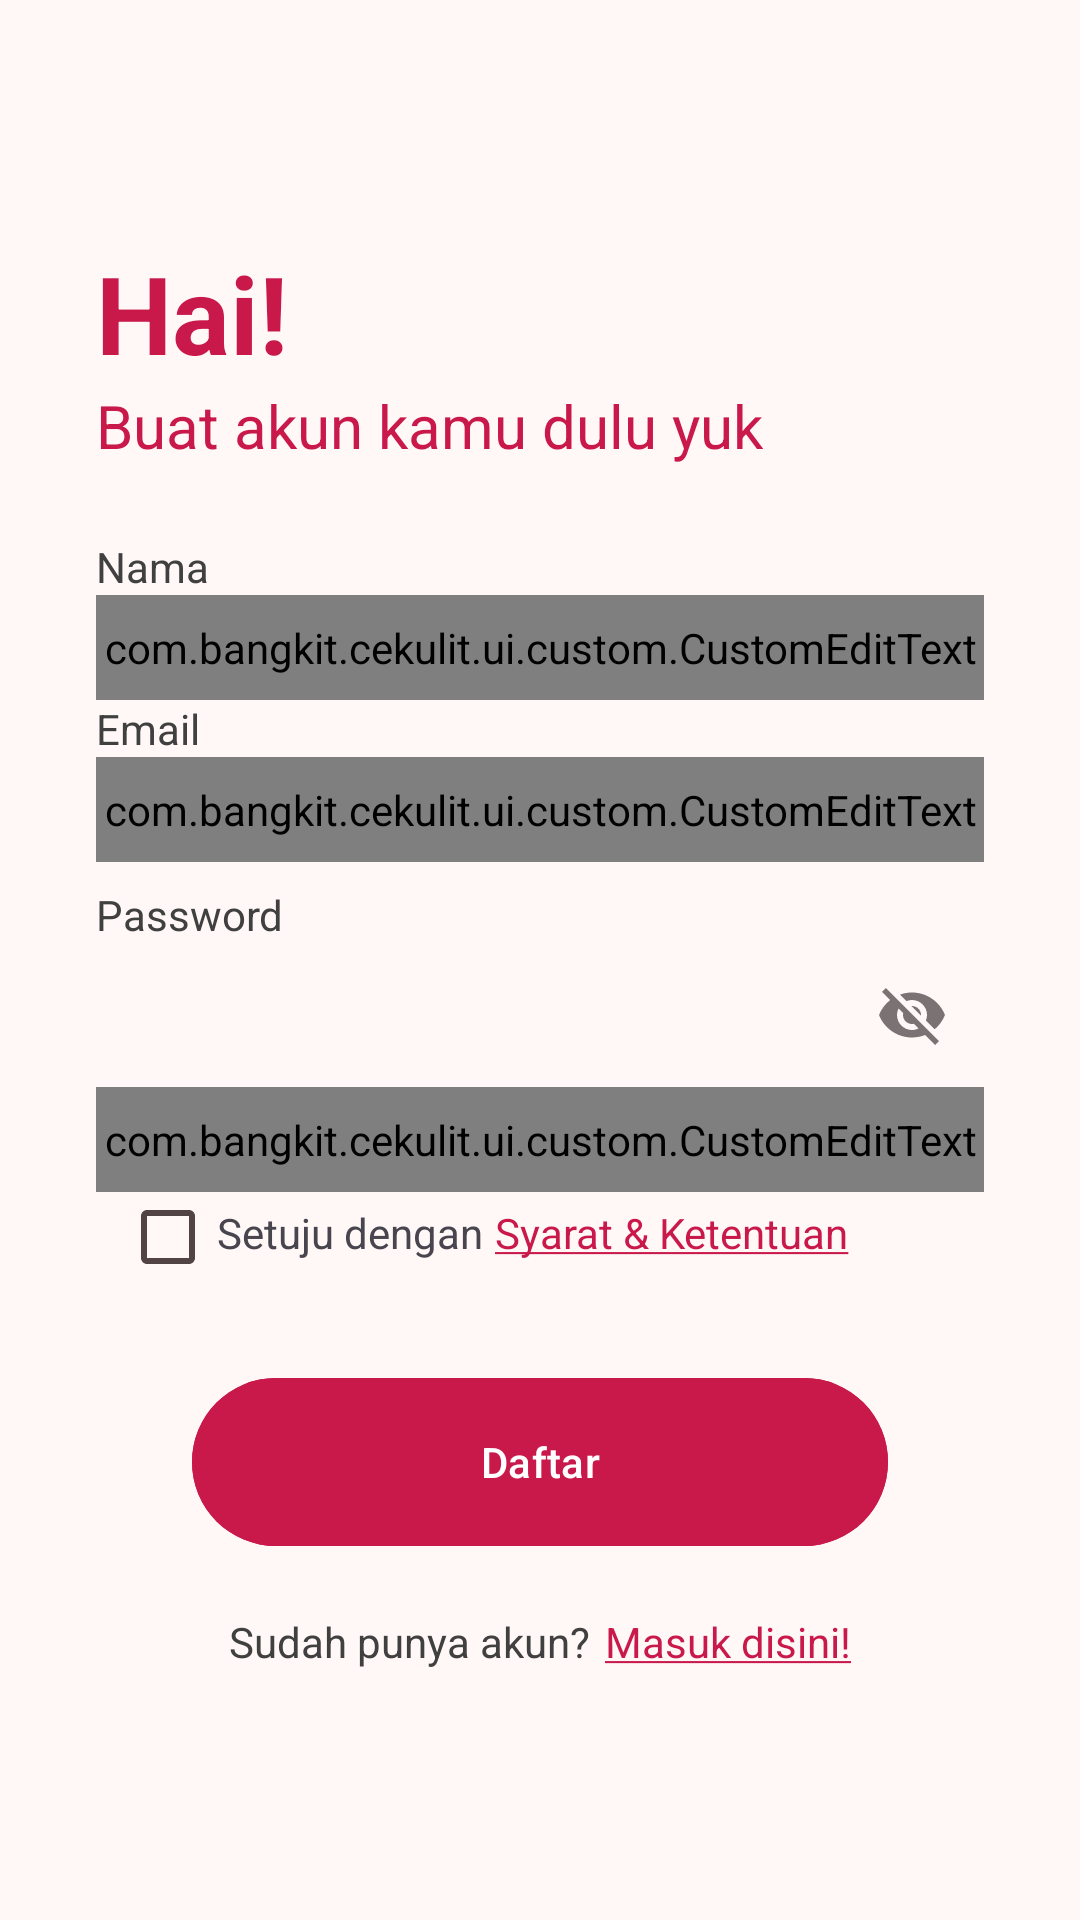

Produce the Android XML layout that renders to this screen, including the resource entries it uses.
<!-- AndroidManifest.xml: application theme Theme.CeKulit -->
<!-- res/layout/activity_signup.xml -->
<?xml version="1.0" encoding="utf-8"?>
<androidx.constraintlayout.widget.ConstraintLayout xmlns:android="http://schemas.android.com/apk/res/android"
    xmlns:app="http://schemas.android.com/apk/res-auto"
    xmlns:tools="http://schemas.android.com/tools"
    android:id="@+id/main"
    android:layout_width="match_parent"
    android:layout_height="match_parent"
    tools:context=".ui.auth.signup.SignupActivity">


    <com.google.android.material.progressindicator.LinearProgressIndicator
        android:id="@+id/progress_indicator"
        android:layout_width="match_parent"
        android:layout_height="wrap_content"
        android:indeterminate="true"
        android:visibility="gone"
        app:layout_constraintEnd_toEndOf="parent"
        app:layout_constraintStart_toStartOf="parent"
        app:layout_constraintTop_toTopOf="parent" />

    <androidx.constraintlayout.widget.ConstraintLayout
        android:layout_width="match_parent"
        android:layout_height="match_parent"
        android:paddingHorizontal="@dimen/root_layout_padding_horizontal"
        >
        <TextView
            android:id="@+id/tv_title_signup"
            android:layout_width="wrap_content"
            android:layout_height="wrap_content"
            android:text="@string/title_signup"
            android:textColor="@color/pink"
            android:textSize="36sp"
            android:textStyle="bold"
            android:layout_marginTop="80dp"
            app:layout_constraintTop_toTopOf="parent"
            app:layout_constraintBottom_toTopOf="@+id/tv_title_sub_signup"
            app:layout_constraintStart_toStartOf="parent"
            />

        <TextView
            android:id="@+id/tv_title_sub_signup"
            android:layout_width="wrap_content"
            android:layout_height="wrap_content"
            android:text="@string/title_sub_signup"
            android:textColor="@color/pink"
            android:textSize="20sp"
            app:layout_constraintTop_toBottomOf="@id/tv_title_signup"
            app:layout_constraintStart_toStartOf="parent"
            />

        <TextView
            android:id="@+id/tv_name"
            android:layout_width="wrap_content"
            android:layout_height="wrap_content"
            android:layout_marginTop="24dp"
            android:textColor="@color/black"
            android:text="@string/tv_name"
            app:layout_constraintStart_toStartOf="parent"
            app:layout_constraintTop_toBottomOf="@+id/tv_title_sub_signup" />

        <com.google.android.material.textfield.TextInputLayout
            android:id="@+id/ed_layout_name"
            style="@style/Widget.MaterialComponents.TextInputLayout.OutlinedBox"
            android:layout_width="0dp"
            android:layout_height="wrap_content"
            app:layout_constraintEnd_toEndOf="parent"
            app:layout_constraintStart_toStartOf="parent"
            app:layout_constraintTop_toBottomOf="@+id/tv_name"
            >

            <com.bangkit.cekulit.ui.custom.CustomEditText
                android:id="@+id/ed_signup_name"
                android:layout_width="match_parent"
                android:layout_height="wrap_content"
                android:paddingVertical="8dp"
                android:background="@color/gray"
                android:inputType="text"
                tools:ignore="SpeakableTextPresentCheck" />
        </com.google.android.material.textfield.TextInputLayout>


        <TextView
            android:id="@+id/tv_email"
            android:layout_width="wrap_content"
            android:layout_height="wrap_content"
            android:textColor="@color/black"
            android:text="@string/tv_email"
            app:layout_constraintStart_toStartOf="parent"
            app:layout_constraintTop_toBottomOf="@+id/ed_layout_name" />

        <com.google.android.material.textfield.TextInputLayout
            android:id="@+id/ed_layout_email"
            style="@style/Widget.MaterialComponents.TextInputLayout.OutlinedBox"
            android:layout_width="0dp"
            android:layout_height="wrap_content"
            app:layout_constraintEnd_toEndOf="parent"
            app:layout_constraintStart_toStartOf="parent"
            app:layout_constraintTop_toBottomOf="@+id/tv_email"
            >

            <com.bangkit.cekulit.ui.custom.CustomEditText
                android:id="@+id/ed_signup_email"
                android:layout_width="match_parent"
                android:layout_height="wrap_content"
                android:paddingVertical="8dp"
                android:background="@color/gray"
                android:inputType="textEmailAddress"
                tools:ignore="SpeakableTextPresentCheck" />
        </com.google.android.material.textfield.TextInputLayout>

        <TextView
            android:id="@+id/tv_password"
            android:layout_width="wrap_content"
            android:layout_height="wrap_content"
            android:layout_marginTop="8dp"
            android:textColor="@color/black"
            android:text="@string/tv_password"
            app:layout_constraintStart_toStartOf="parent"
            app:layout_constraintTop_toBottomOf="@+id/ed_layout_email" />

        <com.google.android.material.textfield.TextInputLayout
            android:id="@+id/ed_layout_password"
            style="@style/Widget.MaterialComponents.TextInputLayout.OutlinedBox"
            android:layout_width="0dp"
            android:layout_height="wrap_content"
            app:endIconMode="password_toggle"
            app:layout_constraintEnd_toEndOf="parent"
            app:layout_constraintStart_toStartOf="parent"
            app:layout_constraintTop_toBottomOf="@+id/tv_password"
            >

            <com.bangkit.cekulit.ui.custom.CustomEditText
                android:id="@+id/ed_signup_password"
                android:layout_width="match_parent"
                android:layout_height="wrap_content"
                android:background="@color/gray"
                android:paddingVertical="8dp"
                android:inputType="textPassword"
                tools:ignore="SpeakableTextPresentCheck" />
        </com.google.android.material.textfield.TextInputLayout>

        <CheckBox
            android:id="@+id/cb_terms_condition"
            android:layout_width="wrap_content"
            android:layout_height="22dp"
            android:layout_marginTop="4dp"
            app:layout_constraintStart_toStartOf="parent"
            app:layout_constraintTop_toBottomOf="@id/ed_layout_password"
            />

        <TextView
            android:id="@+id/tv_terms_condition"
            android:layout_width="wrap_content"
            android:layout_height="wrap_content"
            android:text="@string/tv_terms_condition"
            android:layout_marginStart="-8dp"
            app:layout_constraintStart_toEndOf="@id/cb_terms_condition"
            app:layout_constraintTop_toTopOf="@id/cb_terms_condition"
            />

        <TextView
            android:id="@+id/tv_terms_condition_redirect"
            android:layout_width="wrap_content"
            android:layout_height="wrap_content"
            android:text="@string/tv_terms_condition_redirect"
            android:textColor="@color/pink"
            android:layout_marginStart="4dp"
            app:layout_constraintStart_toEndOf="@id/tv_terms_condition"
            app:layout_constraintTop_toTopOf="@id/tv_terms_condition"
            />

        <Button
            android:id="@+id/btn_signup"
            android:layout_width="0dp"
            android:layout_height="64dp"
            android:layout_marginTop="32dp"
            android:layout_marginStart="32dp"
            android:layout_marginEnd="32dp"
            android:text="@string/btn_signup"
            android:backgroundTint="@color/pink"
            app:layout_constraintEnd_toEndOf="parent"
            app:layout_constraintStart_toStartOf="parent"
            app:layout_constraintTop_toBottomOf="@id/cb_terms_condition"
            />


        <LinearLayout
            android:id="@+id/ll_signup_here"
            android:layout_width="match_parent"
            android:layout_height="wrap_content"
            android:orientation="horizontal"
            android:gravity="center_horizontal"
            android:layout_marginHorizontal="20dp"
            app:layout_constraintTop_toBottomOf="@id/btn_signup"
            app:layout_constraintBottom_toBottomOf="parent"
            app:layout_constraintStart_toStartOf="parent"
            app:layout_constraintVertical_bias="0.1"
            app:layout_constraintEnd_toEndOf="parent">

            <TextView
                android:layout_width="wrap_content"
                android:layout_height="wrap_content"
                android:layout_marginStart="20dp"
                android:layout_marginVertical="10dp"
                android:text="@string/desc_signup"
                android:textColor="@color/black"/>

            <TextView
                android:id="@+id/tv_redirect"
                android:layout_width="wrap_content"
                android:layout_height="wrap_content"
                android:layout_marginStart="5dp"
                android:layout_marginEnd="20dp"
                android:layout_marginVertical="10dp"
                android:text="@string/desc_signup_here"

                android:textColor="@color/pink"/>
        </LinearLayout>

    </androidx.constraintlayout.widget.ConstraintLayout>

</androidx.constraintlayout.widget.ConstraintLayout>
<!-- resources referenced by this layout -->
<resources>
  <color name="black">#404040</color>
  <color name="gray">#F6F6F6</color>
  <color name="pink">#C9184A</color>
  <dimen name="root_layout_padding_horizontal">32dp</dimen>
  <string name="btn_signup">Daftar</string>
  <string name="desc_signup">Sudah punya akun? </string>
  <string name="desc_signup_here"><u>Masuk disini!</u></string>
  <string name="title_signup">Hai!</string>
  <string name="title_sub_signup">Buat akun kamu dulu yuk</string>
  <string name="tv_email">Email</string>
  <string name="tv_name">Nama</string>
  <string name="tv_password">Password</string>
  <string name="tv_terms_condition">Setuju dengan</string>
  <string name="tv_terms_condition_redirect"><u>Syarat &amp; Ketentuan</u></string>
  <color name="md_theme_primary">#8F4953</color>
  <color name="md_theme_onPrimary">#FFFFFF</color>
  <color name="md_theme_primaryContainer">#FFD9DC</color>
  <color name="md_theme_onPrimaryContainer">#3B0713</color>
  <color name="md_theme_secondary">#765659</color>
  <color name="md_theme_onSecondary">#FFFFFF</color>
  <color name="md_theme_secondaryContainer">#FFD9DC</color>
  <color name="md_theme_onSecondaryContainer">#2C1518</color>
  <color name="md_theme_tertiary">#785930</color>
  <color name="md_theme_onTertiary">#FFFFFF</color>
  <color name="md_theme_tertiaryContainer">#FFDDB6</color>
  <color name="md_theme_onTertiaryContainer">#2A1800</color>
  <color name="md_theme_error">#BA1A1A</color>
  <color name="md_theme_onError">#FFFFFF</color>
  <color name="md_theme_errorContainer">#FFDAD6</color>
  <color name="md_theme_onErrorContainer">#410002</color>
  <color name="md_theme_background">#FFF8F7</color>
  <color name="md_theme_onBackground">#22191A</color>
  <color name="md_theme_surface">#FFF8F7</color>
  <color name="md_theme_onSurface">#22191A</color>
  <color name="md_theme_surfaceVariant">#F4DDDE</color>
  <color name="md_theme_onSurfaceVariant">#524344</color>
  <color name="md_theme_outline">#847374</color>
  <color name="md_theme_outlineVariant">#D7C1C2</color>
  <color name="md_theme_inverseSurface">#382E2F</color>
  <color name="md_theme_inverseOnSurface">#FFEDED</color>
  <color name="md_theme_inversePrimary">#FFB2BA</color>
  <color name="md_theme_primaryFixed">#FFD9DC</color>
  <color name="md_theme_onPrimaryFixed">#3B0713</color>
  <color name="md_theme_primaryFixedDim">#FFB2BA</color>
  <color name="md_theme_onPrimaryFixedVariant">#72333C</color>
  <color name="md_theme_secondaryFixed">#FFD9DC</color>
  <color name="md_theme_onSecondaryFixed">#2C1518</color>
  <color name="md_theme_secondaryFixedDim">#E5BDC0</color>
  <color name="md_theme_onSecondaryFixedVariant">#5C3F42</color>
  <color name="md_theme_tertiaryFixed">#FFDDB6</color>
  <color name="md_theme_onTertiaryFixed">#2A1800</color>
  <color name="md_theme_tertiaryFixedDim">#E9BF8E</color>
  <color name="md_theme_onTertiaryFixedVariant">#5D411B</color>
  <color name="md_theme_surfaceDim">#E7D6D7</color>
  <color name="md_theme_surfaceBright">#FFF8F7</color>
  <color name="md_theme_surfaceContainerLowest">#FFFFFF</color>
  <color name="md_theme_surfaceContainerLow">#FFF0F0</color>
  <color name="md_theme_surfaceContainer">#FCEAEA</color>
  <color name="md_theme_surfaceContainerHigh">#F6E4E5</color>
  <color name="md_theme_surfaceContainerHighest">#F0DEDF</color>
</resources>
